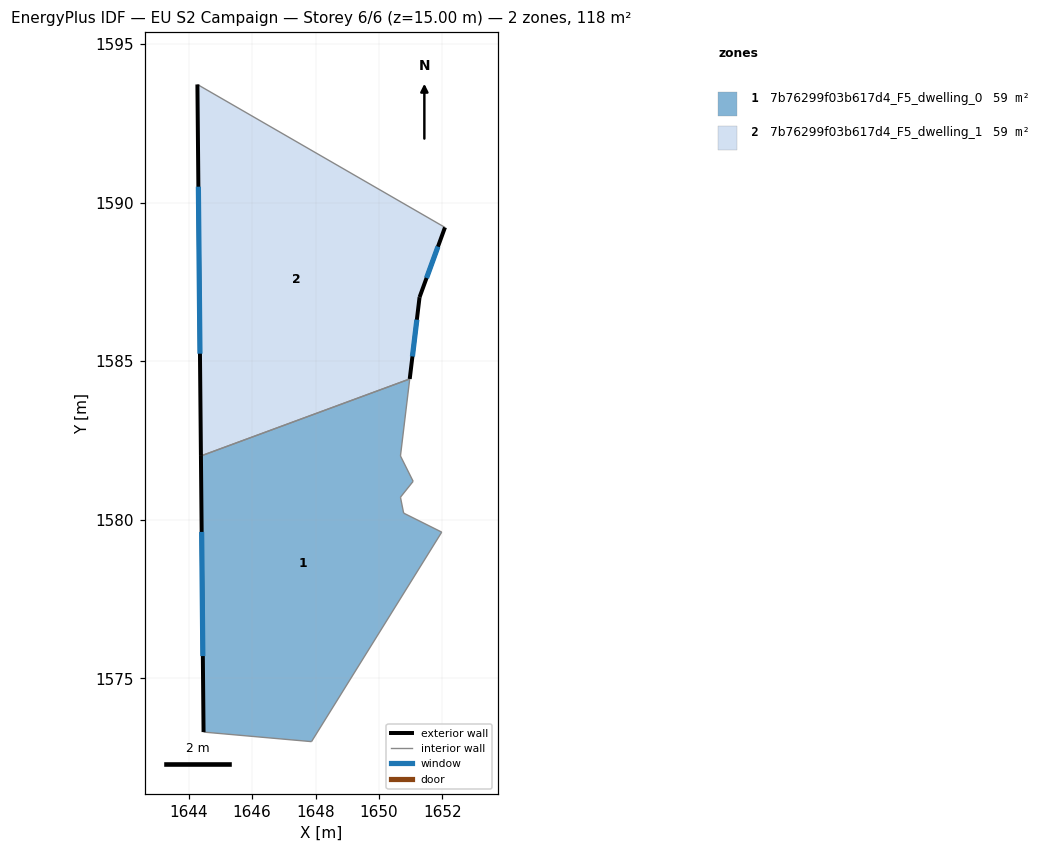
=== STOREY PLAN SPEC (per zone: floor XY polygon, exterior-wall plan segments, windows/doors) ===
zone 1: 7b76299f03b617d4_F5_dwelling_0  (59.1 m²)
  floor: (1650.97, 1584.44) (1650.68, 1582.01) (1651.08, 1581.21) (1650.68, 1580.71) (1650.78, 1580.21) (1651.98, 1579.61) (1647.87, 1573.01) (1644.47, 1573.31) (1644.39, 1582.01)
  exterior wall: (1644.39, 1582.01) – (1644.47, 1573.31)  [8.7 m]
    window: (1644.41, 1579.62) – (1644.45, 1575.70)  [5.3 m²]
  interior walls: 8
zone 2: 7b76299f03b617d4_F5_dwelling_1  (59.1 m²)
  floor: (1652.08, 1589.22) (1651.28, 1587.02) (1650.97, 1584.44) (1644.39, 1582.01) (1644.28, 1593.72)
  exterior wall: (1651.28, 1587.02) – (1652.08, 1589.22)  [2.3 m]
    window: (1651.50, 1587.62) – (1651.86, 1588.61)  [1.4 m²]
  exterior wall: (1650.97, 1584.44) – (1651.28, 1587.02)  [2.6 m]
    window: (1651.06, 1585.15) – (1651.19, 1586.31)  [1.6 m²]
  exterior wall: (1644.28, 1593.72) – (1644.39, 1582.01)  [11.7 m]
    window: (1644.31, 1590.50) – (1644.36, 1585.24)  [7.1 m²]
  interior walls: 2

=== DERIVED (storey summary) ===
Building: EU S2 Campaign
Storey: 6 of 6  (floor level z = 15.00 m)
Storey gross floor area: 118.2 m²
Zones on this storey: 2
  - 7b76299f03b617d4_F5_dwelling_0: floor 59.1 m²; exterior wall 8.7 m (26.1 m²); 1 window(s) 5.3 m²; WWR 20.2%
  - 7b76299f03b617d4_F5_dwelling_1: floor 59.1 m²; exterior wall 16.6 m (49.9 m²); 3 window(s) 10.1 m²; WWR 20.2%
Zone adjacency (shared interzone walls):
  - 7b76299f03b617d4_F5_dwelling_0 ↔ 7b76299f03b617d4_F5_dwelling_1